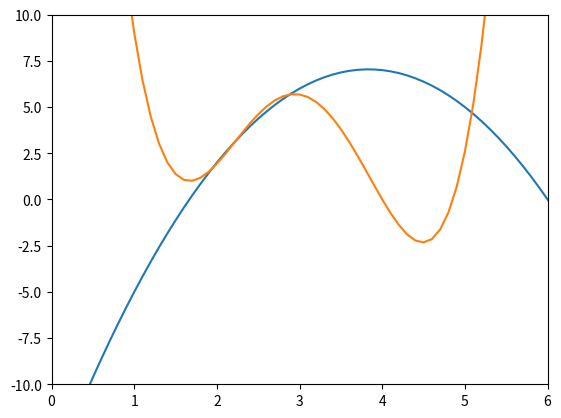

Generate this figure with matplotlib:
import matplotlib.pyplot as plt
import numpy as np

def r(x):
    return -1.5*x**2+11.5*x-15

def g(x):
    return 1.58*x**4-19.17*x**3+80.92*x**2-139.33*x+85

x= np.arange(0,10,0.1)
plt.plot(x,r(x),label="r(x)")
plt.plot(x,g(x),label="g(x)")
plt.xlim(0,6)
plt.ylim(-10,10)
